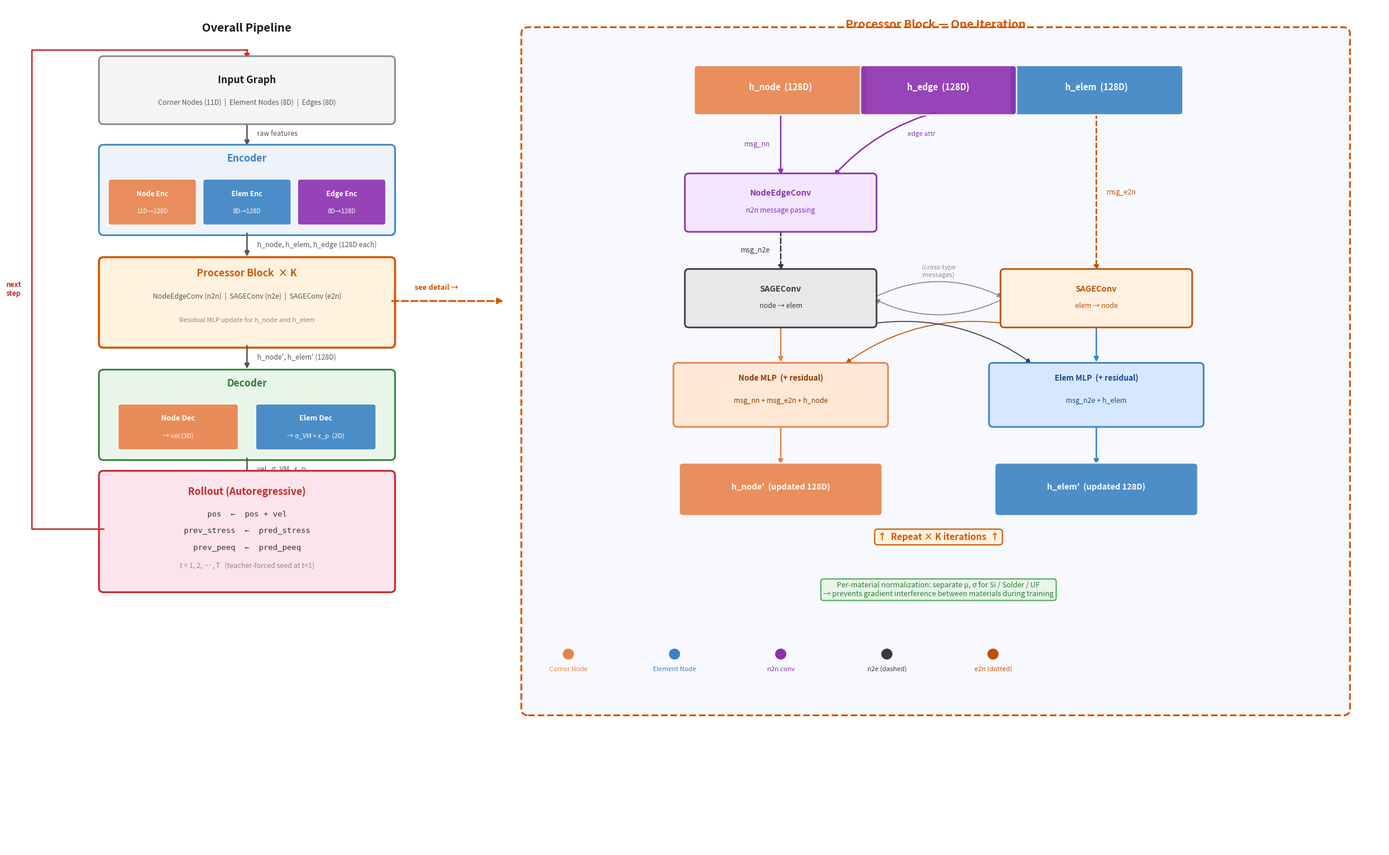

Reproduce this figure in Python.
"""
mgn_flowchart.py
HeteroMGN architecture flowchart.
Left: overall pipeline  |  Right: processor block detail
Output: mgn_flowchart.png
"""

import matplotlib
matplotlib.use("Agg")
import matplotlib.pyplot as plt
from matplotlib.patches import FancyBboxPatch, FancyArrowPatch
import matplotlib.patches as mpatches

# ── Palette ───────────────────────────────────────────────────────────────────
C_NODE   = "#E8824A"   # orange  corner node
C_ELEM   = "#3A82C4"   # blue    element node
C_EDGE   = "#8B30B0"   # purple  edge
C_N2N    = "#8B30B0"
C_N2E    = "#3A3A3A"
C_E2N    = "#C05000"
C_PROC   = "#FFF3E0"
C_PROC_BD= "#D35400"
C_DEC    = "#E8F5E9"
C_DEC_BD = "#2E7D32"
C_ROLL   = "#FCE4EC"
C_ROLL_BD= "#C62828"
C_PANEL  = "#F8F9FF"
C_ENC    = "#EEF3FB"
C_ENC_BD = "#3A82C4"

fig = plt.figure(figsize=(24, 15))
ax  = fig.add_axes([0.01, 0.01, 0.98, 0.96])
ax.set_xlim(0, 24)
ax.set_ylim(0, 15)
ax.axis("off")
ax.set_facecolor("white")
fig.patch.set_facecolor("white")

# ── Helpers ───────────────────────────────────────────────────────────────────

def box(cx, cy, w, h, text, sub=None,
        fc="#EEF3FB", ec="#3A82C4", lw=2.0,
        fs=11, fw="bold", tc="#1a1a1a",
        sfs=8.5, stc="#555"):
    ax.add_patch(FancyBboxPatch(
        (cx-w/2, cy-h/2), w, h,
        boxstyle="round,pad=0.08", facecolor=fc, edgecolor=ec, lw=lw, zorder=4))
    dy = 0.18 if sub else 0
    ax.text(cx, cy+dy, text, ha="center", va="center",
            fontsize=fs, fontweight=fw, color=tc, zorder=5)
    if sub:
        ax.text(cx, cy-0.22, sub, ha="center", va="center",
                fontsize=sfs, color=stc, style="italic", zorder=5)

def arr(x1, y1, x2, y2, color="#555", lw=1.8, ls="-",
        rad=0.0, label=None, lfs=8.5, lside="right"):
    ax.annotate("", xy=(x2, y2), xytext=(x1, y1),
        arrowprops=dict(
            arrowstyle="-|>", color=color, lw=lw,
            linestyle=ls, mutation_scale=12,
            connectionstyle=f"arc3,rad={rad}",
            shrinkA=3, shrinkB=3))
    if label:
        mx, my = (x1+x2)/2, (y1+y2)/2
        offset = 0.18 if lside == "right" else -0.18
        ha = "left" if lside == "right" else "right"
        ax.text(mx + offset, my, label,
                ha=ha, va="center", fontsize=lfs, color=color)


# ════════════════════════════════════════════════════════════════════════════
# LEFT — Main Pipeline
# ════════════════════════════════════════════════════════════════════════════
LX, LW, LH = 4.2, 5.0, 1.05

ax.text(LX, 14.6, "Overall Pipeline", ha="center", va="center",
        fontsize=14, fontweight="bold", color="#1a1a1a")

# [1] Input
box(LX, 13.5, LW, LH,
    "Input Graph",
    "Corner Nodes (11D)  |  Element Nodes (8D)  |  Edges (8D)",
    fc="#F5F5F5", ec="#888", fs=12)

arr(LX, 12.97, LX, 12.47, label="raw features")

# [2] Encoder — three sub-boxes
EY = 11.75
ax.add_patch(FancyBboxPatch((LX-LW/2, EY-0.75), LW, 1.45,
    boxstyle="round,pad=0.08", facecolor=C_ENC, edgecolor=C_ENC_BD, lw=2.0, zorder=3))
ax.text(LX, EY+0.48, "Encoder", ha="center", fontsize=12,
        fontweight="bold", color=C_ENC_BD, zorder=5)
for i, (lbl, sub, c) in enumerate([
    ("Node Enc", "11D→128D", C_NODE),
    ("Elem Enc", "8D→128D",  C_ELEM),
    ("Edge Enc", "8D→128D",  C_EDGE),
]):
    sx = LX - 1.65 + i * 1.65
    ax.add_patch(FancyBboxPatch((sx-0.72, EY-0.60), 1.44, 0.72,
        boxstyle="round,pad=0.05", facecolor=c, edgecolor="white",
        alpha=0.9, lw=1.5, zorder=5))
    ax.text(sx, EY-0.14, lbl, ha="center", fontsize=8.5,
            fontweight="bold", color="white", zorder=6)
    ax.text(sx, EY-0.44, sub, ha="center", fontsize=7.5,
            color="white", zorder=6)

arr(LX, 11.0, LX, 10.5, label="h_node, h_elem, h_edge (128D each)")

# [3] Processor × K
PY = 9.75
ax.add_patch(FancyBboxPatch((LX-LW/2, PY-0.75), LW, 1.45,
    boxstyle="round,pad=0.08", facecolor=C_PROC, edgecolor=C_PROC_BD,
    lw=2.5, zorder=3))
ax.text(LX, PY+0.44, "Processor Block  × K", ha="center",
        fontsize=12, fontweight="bold", color=C_PROC_BD, zorder=5)
ax.text(LX, PY+0.04, "NodeEdgeConv (n2n)  |  SAGEConv (n2e)  |  SAGEConv (e2n)",
        ha="center", fontsize=8.5, color="#555", zorder=5)
ax.text(LX, PY-0.38, "Residual MLP update for h_node and h_elem",
        ha="center", fontsize=8, color="#888", style="italic", zorder=5)

# Dashed arrow pointing right to detail
ax.annotate("", xy=(8.7, PY), xytext=(LX+LW/2, PY),
    arrowprops=dict(arrowstyle="-|>", color=C_PROC_BD, lw=2.2,
                    linestyle="dashed", mutation_scale=14))
ax.text(7.5, PY+0.2, "see detail →", ha="center", fontsize=9,
        color=C_PROC_BD, fontweight="bold")

arr(LX, 9.0, LX, 8.5, label="h_node', h_elem' (128D)")

# [4] Decoder
DY = 7.75
ax.add_patch(FancyBboxPatch((LX-LW/2, DY-0.75), LW, 1.45,
    boxstyle="round,pad=0.08", facecolor=C_DEC, edgecolor=C_DEC_BD, lw=2.0, zorder=3))
ax.text(LX, DY+0.48, "Decoder", ha="center", fontsize=12,
        fontweight="bold", color=C_DEC_BD, zorder=5)
for i, (lbl, sub, c) in enumerate([
    ("Node Dec", "→ vel (3D)",       C_NODE),
    ("Elem Dec", "→ σ_VM + ε_p  (2D)", C_ELEM),
]):
    sx = LX - 1.2 + i * 2.4
    ax.add_patch(FancyBboxPatch((sx-1.0, DY-0.60), 2.0, 0.72,
        boxstyle="round,pad=0.05", facecolor=c, edgecolor="white",
        alpha=0.9, lw=1.5, zorder=5))
    ax.text(sx, DY-0.13, lbl, ha="center", fontsize=9,
            fontweight="bold", color="white", zorder=6)
    ax.text(sx, DY-0.44, sub, ha="center", fontsize=8, color="white", zorder=6)

arr(LX, 7.0, LX, 6.5, label="vel,  σ_VM,  ε_p")

# [5] Rollout
RLY = 5.7
ax.add_patch(FancyBboxPatch((LX-LW/2, RLY-1.05), LW, 2.0,
    boxstyle="round,pad=0.08", facecolor=C_ROLL, edgecolor=C_ROLL_BD,
    lw=2.2, zorder=3))
ax.text(LX, RLY+0.60, "Rollout (Autoregressive)", ha="center",
        fontsize=12, fontweight="bold", color=C_ROLL_BD, zorder=5)
ax.text(LX, RLY+0.22, "pos  ←  pos + vel", ha="center",
        fontsize=9.5, color="#333", family="monospace", zorder=5)
ax.text(LX, RLY-0.08, "prev_stress  ←  pred_stress", ha="center",
        fontsize=9.5, color="#333", family="monospace", zorder=5)
ax.text(LX, RLY-0.38, "prev_peeq  ←  pred_peeq", ha="center",
        fontsize=9.5, color="#333", family="monospace", zorder=5)
ax.text(LX, RLY-0.70, "t = 1, 2, … , T   (teacher-forced seed at t=1)",
        ha="center", fontsize=8.5, color="#888", style="italic", zorder=5)

# Feedback arrow: Rollout left side → loop around left → Input Graph top
_fx_left  = LX - LW/2        # left edge of boxes (= 1.7)
_fy_roll  = RLY               # vertical mid of Rollout left edge
_fx_loop  = 0.45              # how far left to extend
_fy_top   = 14.22             # above Input Graph top edge
_iy_top   = 13.5 + LH/2      # top edge of Input Graph box

# 3-segment L-shaped path: left → up → right
ax.plot([_fx_left, _fx_loop, _fx_loop, LX],
        [_fy_roll, _fy_roll, _fy_top,  _fy_top],
        color=C_ROLL_BD, lw=1.8, zorder=3,
        solid_capstyle="round", solid_joinstyle="round")
# Arrowhead pointing down into Input Graph top
ax.annotate("", xy=(LX, _iy_top), xytext=(LX, _fy_top),
    arrowprops=dict(arrowstyle="-|>", color=C_ROLL_BD, lw=1.8,
                    mutation_scale=12, shrinkA=0, shrinkB=2))
ax.text(_fx_loop - 0.32, (_fy_roll + _fy_top) / 2, "next\nstep",
        ha="center", va="center", fontsize=8.5, color=C_ROLL_BD,
        fontweight="bold")


# ════════════════════════════════════════════════════════════════════════════
# RIGHT — Processor Block Detail
# ════════════════════════════════════════════════════════════════════════════
# Panel
ax.add_patch(FancyBboxPatch((9.1, 2.5), 14.2, 12.0,
    boxstyle="round,pad=0.12", facecolor=C_PANEL, edgecolor=C_PROC_BD,
    lw=2.2, linestyle="--", zorder=1))
ax.text(16.2, 14.6, "Processor Block — One Iteration",
        ha="center", fontsize=14, fontweight="bold", color=C_PROC_BD)

NX, ELX = 13.5, 19.0   # node-side x, elem-side x
MX = (NX + ELX) / 2    # mid x

# ── (A) Inputs ────────────────────────────────────────────────────────────────
IY = 13.5
for cx, lbl, c in [(NX, "h_node  (128D)", C_NODE),
                   (ELX, "h_elem  (128D)", C_ELEM)]:
    ax.add_patch(FancyBboxPatch((cx-1.45, IY-0.38), 2.9, 0.76,
        boxstyle="round,pad=0.06", facecolor=c, edgecolor="white",
        alpha=0.9, lw=1.8, zorder=4))
    ax.text(cx, IY, lbl, ha="center", fontsize=10.5,
            fontweight="bold", color="white", zorder=5)

ax.add_patch(FancyBboxPatch((MX-1.3, IY-0.38), 2.6, 0.76,
    boxstyle="round,pad=0.06", facecolor=C_EDGE, edgecolor="white",
    alpha=0.9, lw=1.8, zorder=4))
ax.text(MX, IY, "h_edge  (128D)", ha="center", fontsize=10.5,
        fontweight="bold", color="white", zorder=5)

# ── (B) n2n NodeEdgeConv ─────────────────────────────────────────────────────
N2NY = 11.5
ax.add_patch(FancyBboxPatch((NX-1.6, N2NY-0.45), 3.2, 0.9,
    boxstyle="round,pad=0.07", facecolor="#F3E6FF", edgecolor=C_N2N, lw=2.0, zorder=4))
ax.text(NX, N2NY+0.12, "NodeEdgeConv", ha="center",
        fontsize=10, fontweight="bold", color=C_N2N, zorder=5)
ax.text(NX, N2NY-0.18, "n2n message passing", ha="center",
        fontsize=8.5, color=C_N2N, zorder=5)

# arrows into n2n
arr(NX, IY-0.38, NX, N2NY+0.45, color=C_N2N, label="msg_nn", lside="left")
arr(MX, IY-0.38, NX+0.9, N2NY+0.45, color=C_EDGE, rad=0.15)
ax.text(MX-0.3, (IY-0.38+N2NY+0.45)/2+0.15, "edge attr", ha="center",
        fontsize=8, color=C_EDGE)

# ── (C) n2e + e2n SAGEConv ───────────────────────────────────────────────────
SAGEY = 9.8
# n2e
ax.add_patch(FancyBboxPatch((NX-1.6, SAGEY-0.45), 3.2, 0.9,
    boxstyle="round,pad=0.07", facecolor="#E8E8E8", edgecolor=C_N2E, lw=2.0, zorder=4))
ax.text(NX, SAGEY+0.12, "SAGEConv", ha="center",
        fontsize=10, fontweight="bold", color=C_N2E, zorder=5)
ax.text(NX, SAGEY-0.18, "node → elem", ha="center",
        fontsize=8.5, color=C_N2E, zorder=5)

# e2n
ax.add_patch(FancyBboxPatch((ELX-1.6, SAGEY-0.45), 3.2, 0.9,
    boxstyle="round,pad=0.07", facecolor="#FFF0E0", edgecolor=C_E2N, lw=2.0, zorder=4))
ax.text(ELX, SAGEY+0.12, "SAGEConv", ha="center",
        fontsize=10, fontweight="bold", color=C_E2N, zorder=5)
ax.text(ELX, SAGEY-0.18, "elem → node", ha="center",
        fontsize=8.5, color=C_E2N, zorder=5)

# h_node → n2e
arr(NX, N2NY-0.45, NX, SAGEY+0.45, color=C_N2E, ls="dashed",
    label="msg_n2e", lside="left")
# h_elem → e2n
arr(ELX, IY-0.38, ELX, SAGEY+0.45, color=C_E2N, ls=(0,(3,2)),
    label="msg_e2n", lside="right")
# cross: h_node feeds e2n, h_elem feeds n2e
arr(NX+1.6, SAGEY, ELX-1.6, SAGEY, color="#888", lw=1.2, rad=-0.25)
arr(ELX-1.6, SAGEY, NX+1.6, SAGEY, color="#888", lw=1.2, rad=-0.25)
ax.text(MX, SAGEY+0.38, "(cross-type\nmessages)", ha="center",
        fontsize=8, color="#888", style="italic")

# ── (D) Residual MLP ─────────────────────────────────────────────────────────
MLPY = 8.1
# Node MLP
ax.add_patch(FancyBboxPatch((NX-1.8, MLPY-0.52), 3.6, 1.0,
    boxstyle="round,pad=0.07", facecolor="#FFE8D6", edgecolor=C_NODE, lw=2.0, zorder=4))
ax.text(NX, MLPY+0.23, "Node MLP  (+ residual)", ha="center",
        fontsize=9.5, fontweight="bold", color="#8B3A00", zorder=5)
ax.text(NX, MLPY-0.16, "msg_nn + msg_e2n + h_node", ha="center",
        fontsize=8.5, color="#8B3A00", style="italic", zorder=5)

# Elem MLP
ax.add_patch(FancyBboxPatch((ELX-1.8, MLPY-0.52), 3.6, 1.0,
    boxstyle="round,pad=0.07", facecolor="#D6E8FF", edgecolor=C_ELEM, lw=2.0, zorder=4))
ax.text(ELX, MLPY+0.23, "Elem MLP  (+ residual)", ha="center",
        fontsize=9.5, fontweight="bold", color="#1a4a8a", zorder=5)
ax.text(ELX, MLPY-0.16, "msg_n2e + h_elem", ha="center",
        fontsize=8.5, color="#1a4a8a", style="italic", zorder=5)

# arrows
arr(NX, SAGEY-0.45, NX, MLPY+0.52, color=C_NODE)
arr(ELX, SAGEY-0.45, ELX, MLPY+0.52, color=C_ELEM)
# e2n feeds node mlp
arr(ELX-1.6, SAGEY-0.45, NX+1.1, MLPY+0.52, color=C_E2N, lw=1.2, rad=0.2)
# n2e feeds elem mlp
arr(NX+1.6, SAGEY-0.45, ELX-1.1, MLPY+0.52, color=C_N2E, lw=1.2, rad=-0.2)

# ── (E) Outputs ──────────────────────────────────────────────────────────────
OY = 6.4
for cx, lbl, c in [(NX,  "h_node'  (updated 128D)", C_NODE),
                   (ELX, "h_elem'  (updated 128D)", C_ELEM)]:
    ax.add_patch(FancyBboxPatch((cx-1.7, OY-0.40), 3.4, 0.80,
        boxstyle="round,pad=0.07", facecolor=c, edgecolor="white",
        alpha=0.9, lw=1.8, zorder=4))
    ax.text(cx, OY, lbl, ha="center", fontsize=10,
            fontweight="bold", color="white", zorder=5)
    arr(cx, MLPY-0.52, cx, OY+0.40, color=c, lw=1.8)

# Repeat label
ax.text(MX, 5.5, "↑  Repeat × K iterations  ↑",
        ha="center", fontsize=11, fontweight="bold", color=C_PROC_BD,
        bbox=dict(boxstyle="round,pad=0.35", fc=C_PROC, ec=C_PROC_BD, lw=1.5))

# Per-material norm note
ax.text(MX, 4.5,
        "Per-material normalization: separate μ, σ for Si / Solder / UF\n"
        "→ prevents gradient interference between materials during training",
        ha="center", fontsize=9, color="#2E7D32", style="italic",
        bbox=dict(boxstyle="round,pad=0.35", fc="#E8F5E9", ec="#4CAF50", lw=1.5))

# ── Legend ────────────────────────────────────────────────────────────────────
LL = 9.8; LLY = 3.25; LLS = 1.85
for i, (c, txt) in enumerate([
    (C_NODE, "Corner Node"),
    (C_ELEM, "Element Node"),
    (C_N2N,  "n2n conv"),
    (C_N2E,  "n2e (dashed)"),
    (C_E2N,  "e2n (dotted)"),
]):
    lx = LL + i * LLS
    ax.add_patch(plt.Circle((lx, LLY+0.22), 0.09, color=c, zorder=5))
    ax.text(lx, LLY-0.08, txt, ha="center", fontsize=8, color=c)

# ── Save ──────────────────────────────────────────────────────────────────────
plt.savefig("mgn_flowchart.png", dpi=150, bbox_inches="tight", facecolor="white")
print("Saved → mgn_flowchart.png")
